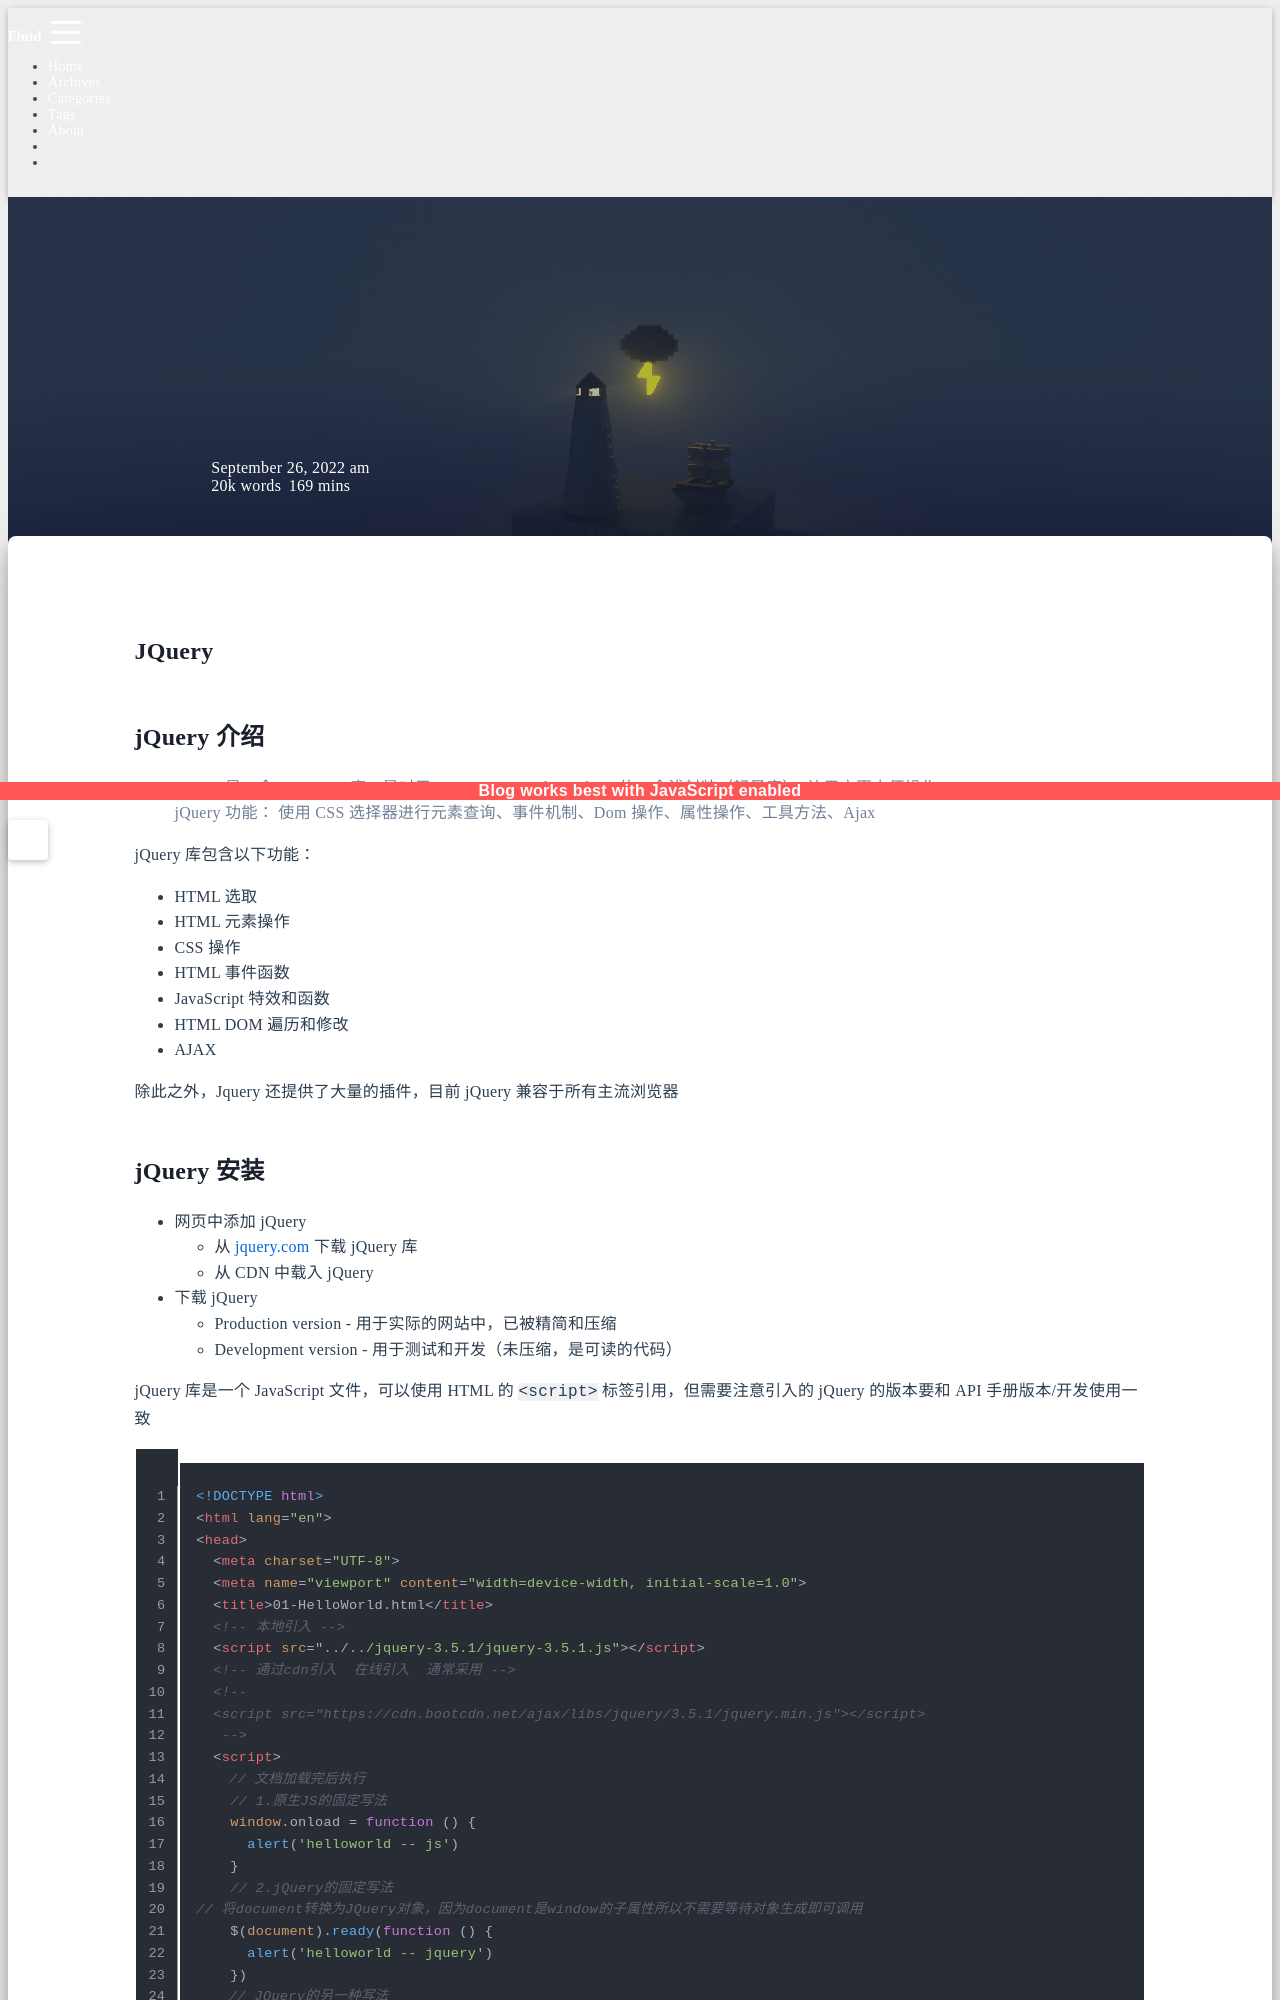

repository: sunsea-h/blog · page: JavaScript/JQuery/index.html · generator: jekyll

---
title: JQuery
categories:
  - JavaScript
date: 2022-09-26 09:27:58
updated: 2023-03-22 18:18:27
---

# JQuery

## jQuery 介绍

>jQuery 是一个 Javascript 库，是对于 ECMAScript、dom、bom 的一个浅封装（轻量库），让用户更方便操作。  
> jQuery 功能： 使用 CSS 选择器进行元素查询、事件机制、Dom 操作、属性操作、工具方法、Ajax

jQuery 库包含以下功能：
- HTML 选取
- HTML 元素操作
- CSS 操作
- HTML 事件函数
- JavaScript 特效和函数
- HTML DOM 遍历和修改
- AJAX

除此之外，Jquery 还提供了大量的插件，目前 jQuery 兼容于所有主流浏览器

## jQuery 安装

- 网页中添加 jQuery
	- 从 [jquery.com](http://jquery.com) 下载 jQuery 库
	- 从 CDN 中载入 jQuery
- 下载 jQuery
	- Production version - 用于实际的网站中，已被精简和压缩
	- Development version - 用于测试和开发（未压缩，是可读的代码）

jQuery 库是一个 JavaScript 文件，可以使用 HTML 的 `<script>` 标签引用，但需要注意引入的 jQuery 的版本要和 API 手册版本/开发使用一致

```html
<!DOCTYPE html>
<html lang="en">
<head>
  <meta charset="UTF-8">
  <meta name="viewport" content="width=device-width, initial-scale=1.0">
  <title>01-HelloWorld.html</title>
  <!-- 本地引入 -->
  <script src="../../jquery-3.5.1/jquery-3.5.1.js"></script>
  <!-- 通过cdn引入  在线引入  通常采用 -->
  <!-- 
  <script src="https://cdn.bootcdn.net/ajax/libs/jquery/3.5.1/jquery.min.js"></script>
   -->
  <script>
	// 文档加载完后执行
    // 1.原生JS的固定写法
    window.onload = function () {
      alert('helloworld -- js')
    }
    // 2.jQuery的固定写法
// 将document转换为JQuery对象，因为document是window的子属性所以不需要等待对象生成即可调用
    $(document).ready(function () {
      alert('helloworld -- jquery')
    })
	// JQuery的另一种写法
//	$(function(){
//	// TODO
//	})
  </script>
</head>
<body>
</body>
</html>
```

## JQuery 函数

>通过 "jQuery" 和 "$" 来调用 jQuery 函数
